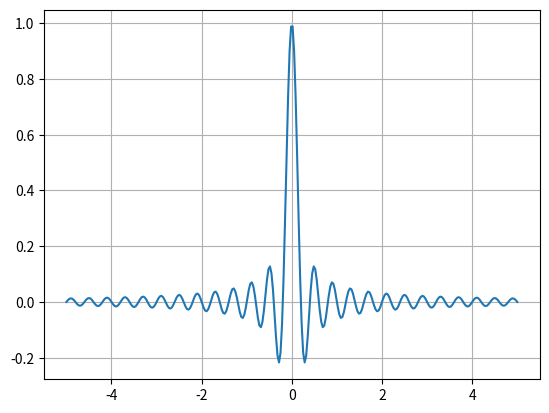

Write the Python code that produced this figure.
# -*- coding: utf-8 -*-
__author__ = 'jeong-yonghan'

from matplotlib.pyplot import *
from numpy import *

def main():
    t = linspace(-5,5,300) # redefine this here for convenience
    fig = figure()
    fs=5.0
    ax = fig.add_subplot(111) # create axis hand
    ax.plot(t,sinc(fs * t))
    ax.grid()
    show()



if __name__ == "__main__":
    main()
